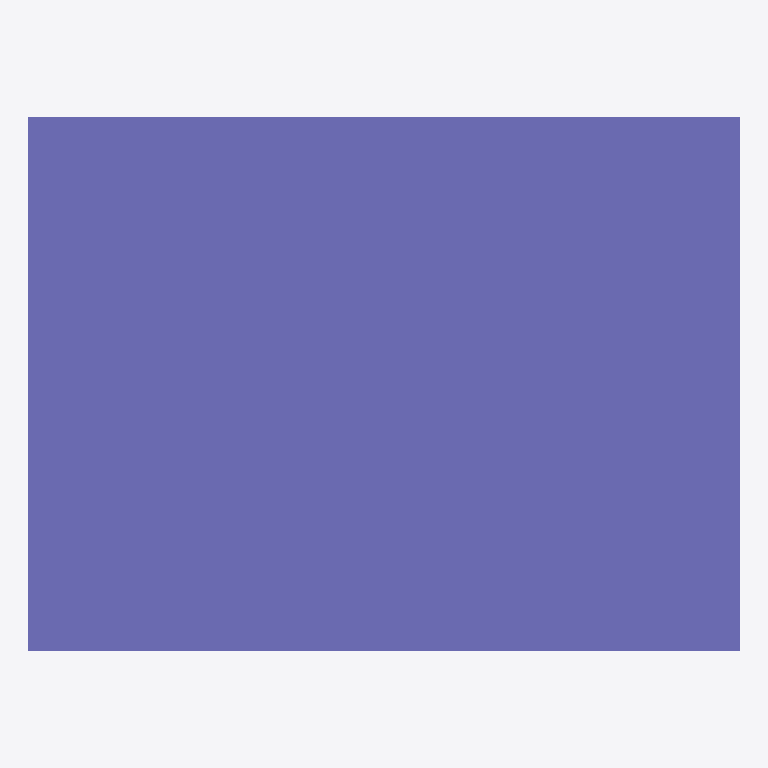
Plan cut of the same IFC building model at storey 'Level 0' (level 0.00 m, cut at 1.40 m), seen from above with north up, elements coloured by IFC class: 1 column (violet). Cut surfaces are drawn darker.
Extent 0.6 m × 0.5 m × 4.0 m (x, y, z). Storeys (2): Level 0 at 0.00 m; Level 1 at 4.00 m. Elements (1): 1 IfcColumn.

HEADER;
FILE_DESCRIPTION(('ViewDefinition [ReferenceView_V1.2]','RevitIdentifiers [ContentGUID: 278ba6b0-79b4-4464-b501-e6c5a87694ab, VersionGUID: 5302cfab-1491-436b-9e02-fb9fd5a3f1d4, NumberOfSaves: 1]','CoordinateReference [CoordinateBase: Shared Coordinates]','ExchangeRequirement [Architecture]'),'2;1');
FILE_NAME('SampleProject_1.ifc','2026-06-18T19:00:19+01:00',(''),(''),'ODA SDAI 24.12','Autodesk Revit 25.4.50.35 (ENG) - IFC 25.4.50.35','');
FILE_SCHEMA(('IFC4'));
ENDSEC;
DATA;
#29=IFCPROJECT('0dYwQmURH4PBK1viLNYMjR',#18,'Project Number',$,$,'Project Name','Project Status',(#24),#111);
#44=IFCSITE('0dYwQmURH4PBK1viLNYMjP',#18,'Default',$,$,#43,$,$,.ELEMENT.,(51,30,23,112487),(0,-7,-37,-956022),0.0,$,$);
#34=IFCBUILDING('0dYwQmURH4PBK1viLNYMjQ',#18,'',$,$,#32,$,'',.ELEMENT.,$,$,#33);
#37=IFCBUILDINGSTOREY('3Zu5Bv0LOHrPC10026FoQQ',#18,'Level 0',$,'Level:Circle Head - Project Datum',#36,$,'Level 0',.ELEMENT.,0.0);
#41=IFCBUILDINGSTOREY('15Z0v90RiHrPC20026FoKR',#18,'Level 1',$,'Level:Circle Head - Project Datum',#40,$,'Level 1',.ELEMENT.,3999.9999999999995);
#71=IFCCOLUMN('1J0i_h5953Qvu2_v$Lfpel',#18,'Columns_Rectangular:450x600mm:314363',$,'Columns_Rectangular:450x600mm',#70,#67,'314363',.COLUMN.);
ENDSEC;
